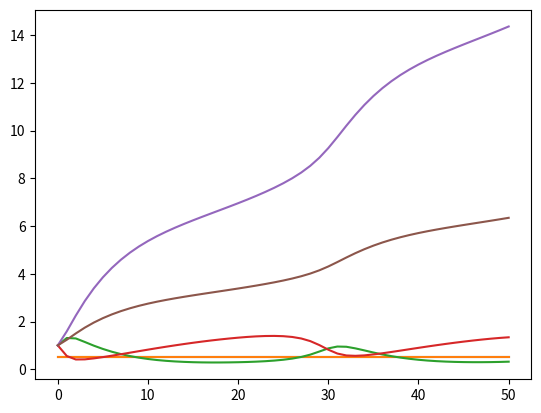

Recreate this plot in Python.
import scipy.integrate as sc
import numpy as np
import matplotlib.pyplot as plt

# beginvoorwaardes
p = 0.5
q = 0.5
k1 = 0.2
k2 = 1
k3 = 1
k4 = 0.2


def fun(t, param):  # differentiaalvergelijkingen
    x = param[2]
    y = param[3]
    f1 = 0
    f2 = 0
    f3 = k1 * p - k2 * q * x + k3 * x**2 * y - k4 * x
    f4 = k2 * q * x - k3 * x**2 * y
    f5 = k2 * q * x
    f6 = k4 * x
    A = np.array([f1, f2, f3, f4, f5, f6])
    return (A)


# oplossen vergelijkingen
x_pts = np.linspace(0, 50, 51)
result = sc.solve_ivp(fun, (0, 50), [0.5, 0.5, 1, 1, 1, 1], t_eval=x_pts)
print(result)

# plotten
t = result.t
p = result.y[0]
q = result.y[1]
x = result.y[2]
y = result.y[3]
r = result.y[4]
s = result.y[5]

plt.plot(t, p)
plt.plot(t, q)
plt.plot(t, x)
plt.plot(t, y)
plt.plot(t, r)
plt.plot(t, s)
plt.show()
